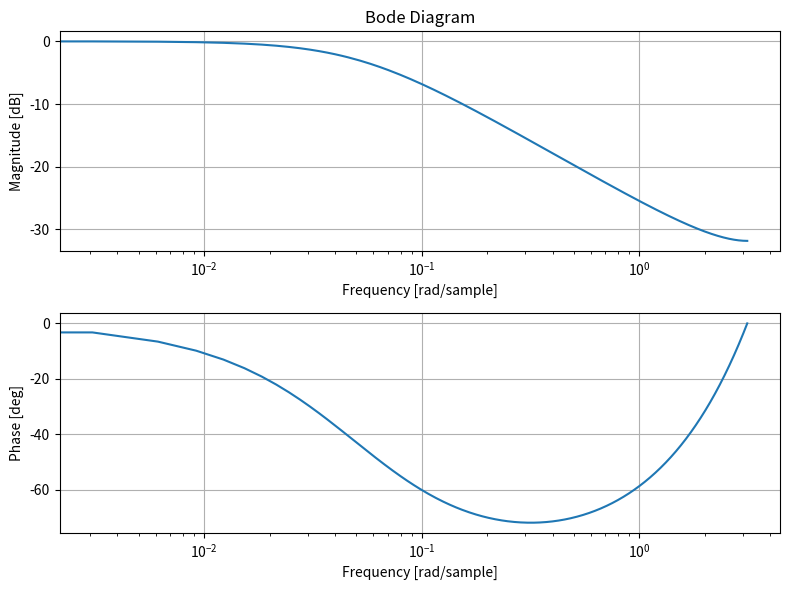

Write Python code to recreate this figure.
import numpy as np
import matplotlib.pyplot as plt
from scipy import signal

# Define the filter function
last_value = 0

def filter(x):
    global last_value
    r = last_value*0.5 + x * 1/256
    last_value = r
    return r

# Generate input signal
t = np.linspace(0, 1, 1000)
x = np.sin(2 * np.pi * 10 * t)

# Apply the filter to the input signal
y = np.zeros_like(x)
for i in range(len(x)):
    y[i] = filter(x[i])

# Calculate the frequency response
w, h = signal.freqz(0.05, [1, -0.95], worN=1024)

# Plot the Bode diagram
fig, (ax1, ax2) = plt.subplots(2, 1, figsize=(8, 6))

# Magnitude plot
ax1.semilogx(w, 20 * np.log10(abs(h)))
ax1.set_title('Bode Diagram')
ax1.set_xlabel('Frequency [rad/sample]')
ax1.set_ylabel('Magnitude [dB]')
ax1.grid(True)

# Phase plot
ax2.semilogx(w, np.angle(h, deg=True))
ax2.set_xlabel('Frequency [rad/sample]')
ax2.set_ylabel('Phase [deg]')
ax2.grid(True)

plt.tight_layout()
plt.show()